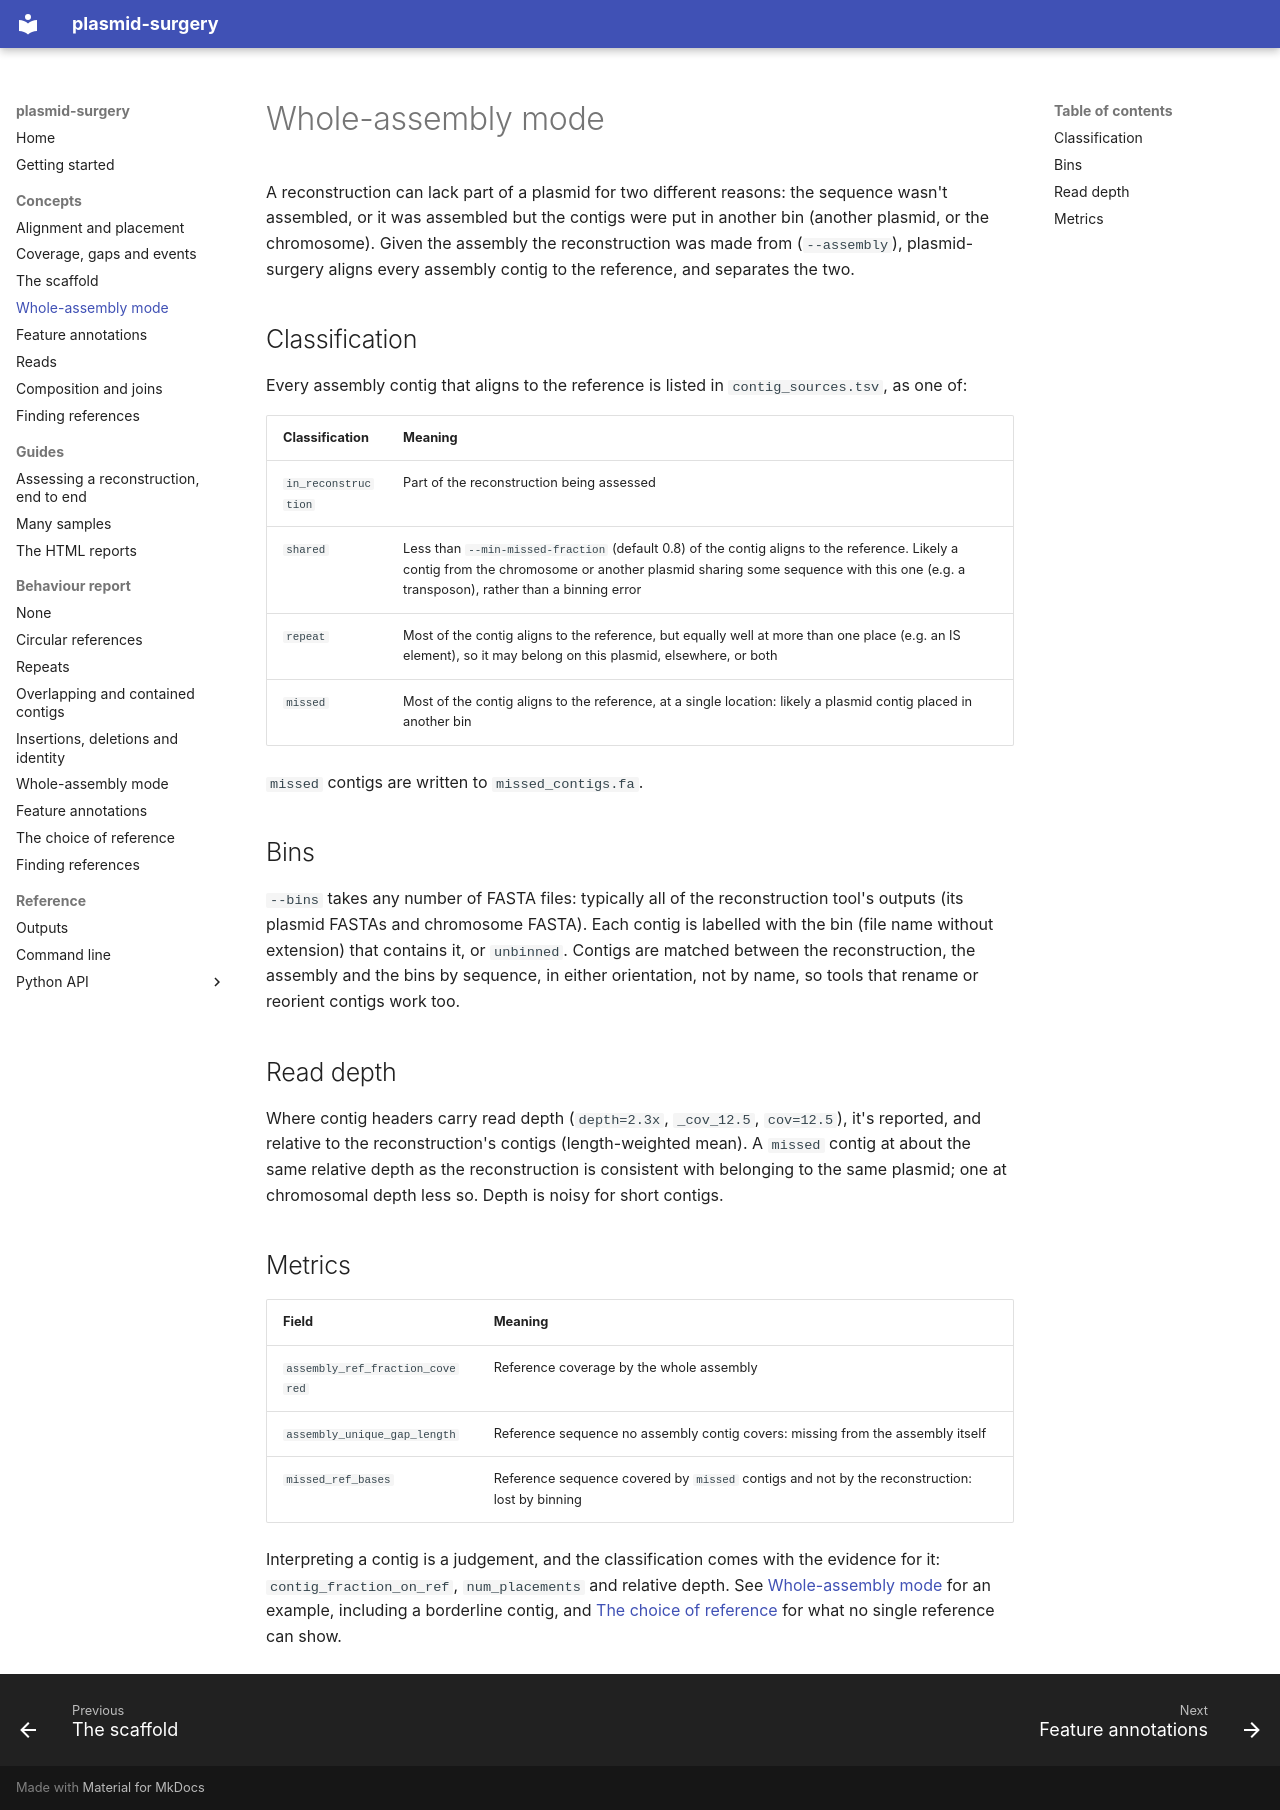

repository: BCCDC-PHL/plasmid-surgery · page: concepts/whole-assembly/index.html · generator: mkdocs

# Whole-assembly mode

A reconstruction can lack part of a plasmid for two different reasons: the sequence wasn't assembled,
or it was assembled but the contigs were put in another bin (another plasmid, or the chromosome).
Given the assembly the reconstruction was made from (`--assembly`), plasmid-surgery aligns every
assembly contig to the reference, and separates the two.

## Classification

Every assembly contig that aligns to the reference is listed in `contig_sources.tsv`, as one of:

| Classification | Meaning |
|---|---|
| `in_reconstruction` | Part of the reconstruction being assessed |
| `shared` | Less than `--min-missed-fraction` (default 0.8) of the contig aligns to the reference. Likely a contig from the chromosome or another plasmid sharing some sequence with this one (e.g. a transposon), rather than a binning error |
| `repeat` | Most of the contig aligns to the reference, but equally well at more than one place (e.g. an IS element), so it may belong on this plasmid, elsewhere, or both |
| `missed` | Most of the contig aligns to the reference, at a single location: likely a plasmid contig placed in another bin |

`missed` contigs are written to `missed_contigs.fa`.

## Bins

`--bins` takes any number of FASTA files: typically all of the reconstruction tool's outputs (its
plasmid FASTAs and chromosome FASTA). Each contig is labelled with the bin (file name without
extension) that contains it, or `unbinned`. Contigs are matched between the reconstruction, the
assembly and the bins by sequence, in either orientation, not by name, so tools that rename or
reorient contigs work too.

## Read depth

Where contig headers carry read depth (`depth=2.3x`, `_cov_12.5`, `cov=12.5`), it's reported, and
relative to the reconstruction's contigs (length-weighted mean). A `missed` contig at about the same
relative depth as the reconstruction is consistent with belonging to the same plasmid; one at
chromosomal depth less so. Depth is noisy for short contigs.

## Metrics

| Field | Meaning |
|---|---|
| `assembly_ref_fraction_covered` | Reference coverage by the whole assembly |
| `assembly_unique_gap_length` | Reference sequence no assembly contig covers: missing from the assembly itself |
| `missed_ref_bases` | Reference sequence covered by `missed` contigs and not by the reconstruction: lost by binning |

Interpreting a contig is a judgement, and the classification comes with the evidence for it:
`contig_fraction_on_ref`, `num_placements` and relative depth. See
[Whole-assembly mode](../behaviour/assembly.md) for an example, including a borderline contig, and
[The choice of reference](../behaviour/reference-choice.md) for what no single reference can show.
